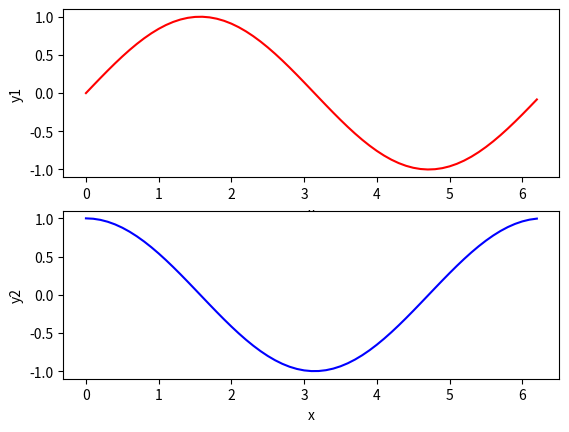

This chart was generated by the following Python code:
# -*- coding: utf-8 -*-
"""
Created on Wed Jun  7 11:19:00 2017

[redacted]
"""

import matplotlib.pyplot as plt
import numpy as np

x = np.arange(0.0, 2*np.pi, 0.1)
y1 = np.sin(x)
y2 = np.cos(x)


plt.figure(1)
plt.subplot(211)
plt.xlabel("x")
plt.ylabel("y1")
plt.plot(x, y1, 'r-')

plt.subplot(212)
plt.xlabel("x")
plt.ylabel("y2")
plt.plot(x, y2, 'b-')

plt.show()